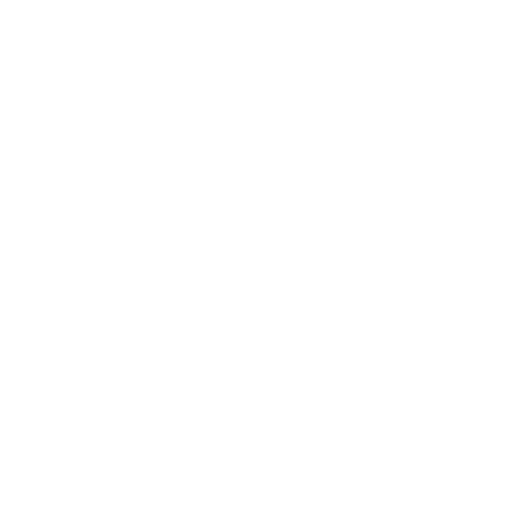
t = 0.00 s
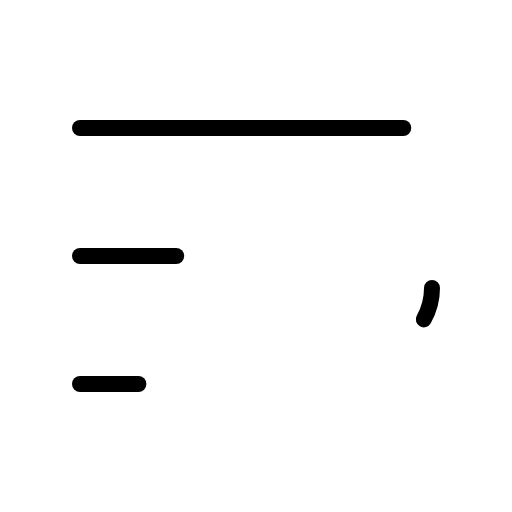
t = 1.20 s
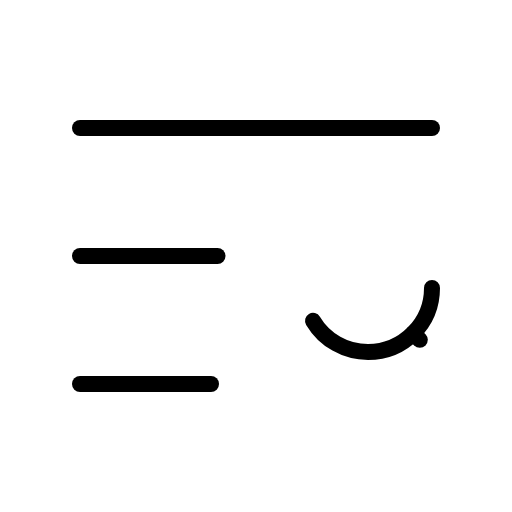
t = 1.58 s
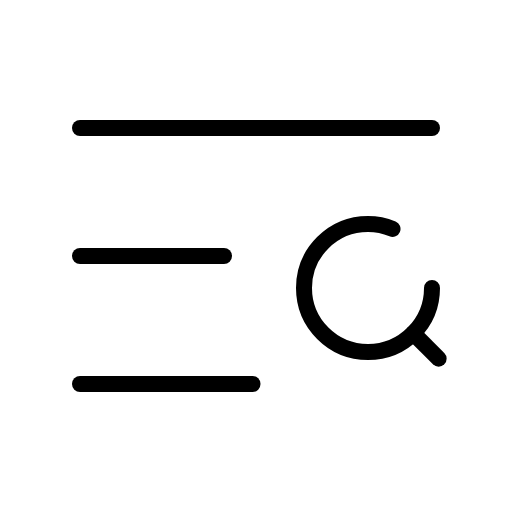
t = 1.95 s
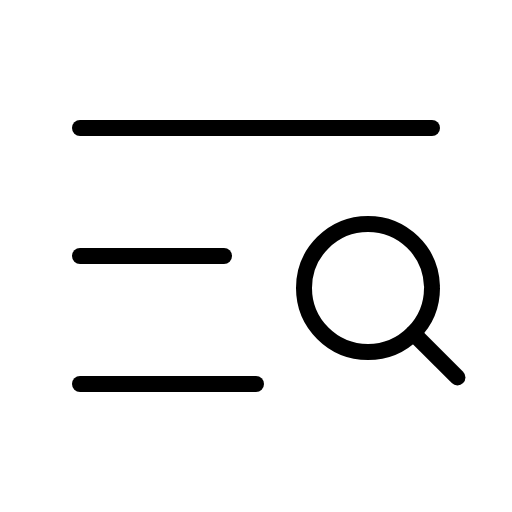
t = 2.33 s
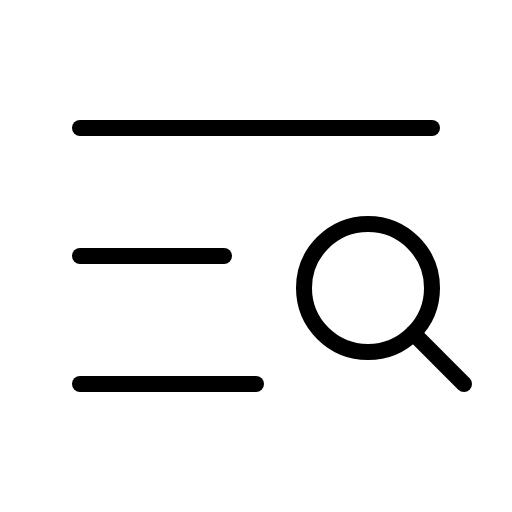
t = 2.70 s

The animated SVG that drew these frames (rendered in a browser with its animation timeline set to each time). Animation: 1 CSS @keyframes rule; one cycle of 2.70 s.

<svg xmlns="http://www.w3.org/2000/svg" viewBox="0 0 256 256">
  <style>
    .draw-line {
      stroke-dasharray: 1;
      stroke-dashoffset: 1;
      animation: phosphor-draw-in 1.5s ease-in-out forwards;
    }
    @keyframes phosphor-draw-in {
      to { stroke-dashoffset: 0; }
    }
  </style><rect width="256" height="256" fill="none"/><line x1="40" y1="64" x2="216" y2="64" fill="none" stroke="currentColor" stroke-linecap="round" stroke-linejoin="round" stroke-width="8" class="draw-line" pathLength="1" style="animation-delay: 0s"/><line x1="40" y1="128" x2="112" y2="128" fill="none" stroke="currentColor" stroke-linecap="round" stroke-linejoin="round" stroke-width="8" class="draw-line" pathLength="1" style="animation-delay: 0.3s"/><line x1="40" y1="192" x2="128" y2="192" fill="none" stroke="currentColor" stroke-linecap="round" stroke-linejoin="round" stroke-width="8" class="draw-line" pathLength="1" style="animation-delay: 0.6s"/><circle cx="184" cy="144" r="32" fill="none" stroke="currentColor" stroke-linecap="round" stroke-linejoin="round" stroke-width="8" class="draw-line" pathLength="1" style="animation-delay: 0.9s"/><line x1="206.63" y1="166.63" x2="232" y2="192" fill="none" stroke="currentColor" stroke-linecap="round" stroke-linejoin="round" stroke-width="8" class="draw-line" pathLength="1" style="animation-delay: 1.2s"/></svg>
